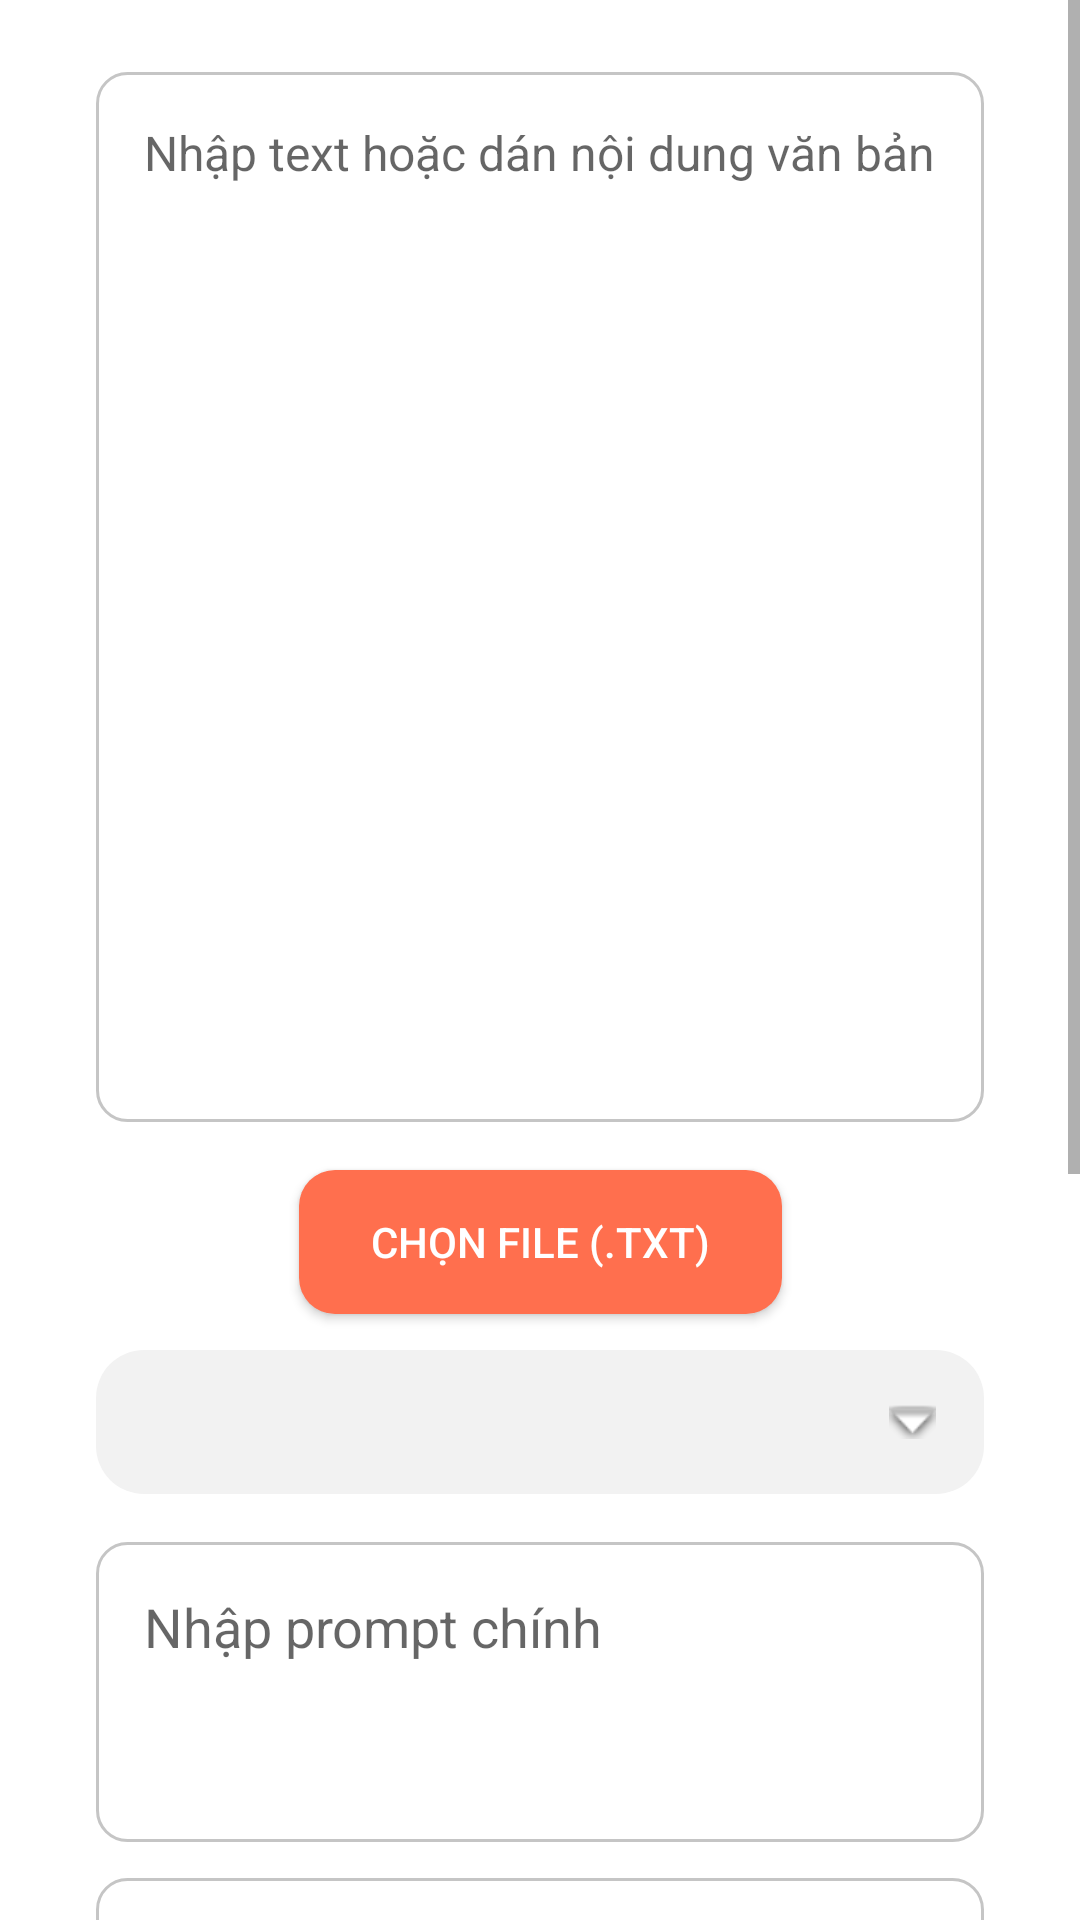

This screen was rendered from an Android layout file. Write that file and the resources it references.
<!-- AndroidManifest.xml: application theme AppTheme -->
<!-- res/layout/activity_main.xml -->
<?xml version="1.0" encoding="utf-8"?>
<ScrollView xmlns:android="http://schemas.android.com/apk/res/android"
    xmlns:app="http://schemas.android.com/apk/res-auto"
    android:id="@+id/main"
    android:layout_width="match_parent"
    android:layout_height="match_parent"
    android:background="?android:attr/windowBackground"
    android:clipToPadding="false"
    android:fitsSystemWindows="true">

    <androidx.constraintlayout.widget.ConstraintLayout
        android:layout_width="match_parent"
        android:layout_height="wrap_content"
        android:paddingStart="32dp"
        android:paddingTop="24dp"
        android:paddingEnd="32dp"
        android:paddingBottom="32dp">

        <EditText
            android:id="@+id/edtInput"
            android:layout_width="0dp"
            android:layout_height="350dp"
            android:background="@drawable/bg_edittext_custom"
            android:gravity="top"
            android:hint="Nhập text hoặc dán nội dung văn bản"
            android:padding="16dp"
            android:textSize="16sp"
            android:textColor="?android:attr/textColorPrimary"
            android:textColorHint="?android:attr/textColorHint"
            app:layout_constraintEnd_toEndOf="parent"
            app:layout_constraintStart_toStartOf="parent"
            app:layout_constraintTop_toTopOf="parent" />

        <Button
            android:id="@+id/btnChooseFile"
            android:layout_width="wrap_content"
            android:layout_height="wrap_content"
            android:layout_marginTop="16dp"
            android:background="@drawable/bg_rounded_button"
            android:text="Chọn file (.txt)"
            android:textColor="#ffff"
            app:backgroundTint="#FF6F4E"
            android:paddingLeft="24dp"
            android:paddingRight="24dp"
            android:paddingTop="12dp"
            android:paddingBottom="12dp"
            app:layout_constraintEnd_toEndOf="parent"
            app:layout_constraintStart_toStartOf="parent"
            app:layout_constraintTop_toBottomOf="@id/edtInput" />

        <androidx.appcompat.widget.AppCompatSpinner
            android:id="@+id/spnPromptTemplate"
            android:layout_width="0dp"
            android:layout_height="wrap_content"
            android:layout_marginTop="12dp"
            android:background="@drawable/bg_spinner_with_icon"
            android:minHeight="48dp"
            android:paddingTop="12dp"
            android:paddingEnd="36dp"
            android:paddingBottom="12dp"
            android:popupTheme="@style/ThemeOverlay.AppCompat.Light"
            android:spinnerMode="dropdown"
            app:layout_constraintEnd_toEndOf="parent"
            app:layout_constraintStart_toStartOf="parent"
            app:layout_constraintTop_toBottomOf="@id/btnChooseFile" />

        <EditText
            android:id="@+id/edtPrompt"
            android:layout_width="0dp"
            android:layout_height="100dp"
            android:layout_marginTop="16dp"
            android:background="@drawable/bg_edittext_custom"
            android:gravity="top"
            android:hint="Nhập prompt chính"
            android:inputType="textMultiLine"
            android:padding="16dp"
            android:textColor="?android:attr/textColorPrimary"
            android:textColorHint="?android:attr/textColorHint"
            app:layout_constraintEnd_toEndOf="parent"
            app:layout_constraintStart_toStartOf="parent"
            app:layout_constraintTop_toBottomOf="@id/spnPromptTemplate" />

        <EditText
            android:id="@+id/edtSegmentSize"
            android:layout_width="0dp"
            android:layout_height="wrap_content"
            android:layout_marginTop="12dp"
            android:background="@drawable/bg_edittext_custom"
            android:hint="Số ký tự tối đa mỗi segment"
            android:inputType="number"
            android:padding="16dp"
            android:textColor="?android:attr/textColorPrimary"
            android:textColorHint="?android:attr/textColorHint"
            app:layout_constraintEnd_toEndOf="parent"
            app:layout_constraintStart_toStartOf="parent"
            app:layout_constraintTop_toBottomOf="@id/edtPrompt" />

        <TextView
            android:id="@+id/txtSegmentResult"
            android:layout_width="wrap_content"
            android:layout_height="wrap_content"
            android:layout_marginTop="8dp"
            android:text=""
            android:textColor="?android:attr/textColorPrimary"
            android:textSize="14sp"
            android:visibility="gone"
            app:layout_constraintStart_toStartOf="parent"
            app:layout_constraintTop_toBottomOf="@id/edtSegmentSize" />

        <TextView
            android:id="@+id/txtFreeModelLabel"
            android:layout_width="wrap_content"
            android:layout_height="wrap_content"
            android:layout_marginTop="12dp"
            android:text="Mô hình miễn phí:"
            android:textColor="?android:attr/textColorPrimary"
            android:textSize="14sp"
            android:textStyle="bold"
            app:layout_constraintStart_toStartOf="parent"
            app:layout_constraintTop_toBottomOf="@id/txtSegmentResult" />

        <RadioGroup
            android:id="@+id/rgModelGroup"
            android:layout_width="0dp"
            android:layout_height="wrap_content"
            android:layout_marginTop="8dp"
            android:orientation="vertical"
            app:layout_constraintEnd_toStartOf="@+id/ivHelpIcon"
            app:layout_constraintStart_toStartOf="parent"
            app:layout_constraintTop_toBottomOf="@id/txtFreeModelLabel">

            <RadioButton
                android:id="@+id/rbGemini"
                android:layout_width="wrap_content"
                android:layout_height="wrap_content"
                android:minWidth="48dp"
                android:minHeight="48dp"
                android:text="Gemini 1.5 Flash"
                android:textColor="?android:attr/textColorPrimary" />

            <RadioButton
                android:id="@+id/rbDeepseek"
                android:layout_width="wrap_content"
                android:layout_height="wrap_content"
                android:minWidth="48dp"
                android:minHeight="48dp"
                android:text="Deepseek V3"
                android:textColor="?android:attr/textColorPrimary" />

            <RadioButton
                android:id="@+id/rbGpt4oMini"
                android:layout_width="wrap_content"
                android:layout_height="wrap_content"
                android:minWidth="48dp"
                android:minHeight="48dp"
                android:text="GPT-4o mini"
                android:textColor="?android:attr/textColorPrimary" />

            <RadioButton
                android:id="@+id/rbQwen3"
                android:layout_width="wrap_content"
                android:layout_height="wrap_content"
                android:minWidth="48dp"
                android:minHeight="48dp"
                android:text="Qwen3"
                android:textColor="?android:attr/textColorPrimary" />
        </RadioGroup>

        <ImageView
            android:id="@+id/ivHelpIcon"
            android:layout_width="20dp"
            android:layout_height="20dp"
            android:layout_marginStart="12dp"
            android:clickable="true"
            android:contentDescription="Trợ giúp"
            android:focusable="true"
            android:minWidth="48dp"
            android:minHeight="48dp"
            android:src="@android:drawable/ic_menu_help"
            android:tooltipText="Đây là mô hình miễn phí, chỉ dùng 1 request/phút và không quá 5000 token"
            app:layout_constraintBottom_toBottomOf="@+id/rgModelGroup"
            app:layout_constraintEnd_toEndOf="parent"
            app:layout_constraintTop_toTopOf="@+id/rgModelGroup" />

        <TextView
            android:id="@+id/txtFormats"
            android:layout_width="0dp"
            android:layout_height="wrap_content"
            android:layout_marginTop="12dp"
            android:text="Định dạng chấp nhận: .txt\nChỉ nhập văn bản thuần"
            android:textColor="?android:attr/textColorPrimary"
            android:textSize="13sp"
            app:layout_constraintEnd_toEndOf="parent"
            app:layout_constraintStart_toStartOf="parent"
            app:layout_constraintTop_toBottomOf="@id/rgModelGroup" />

        <Button
            android:id="@+id/btnTranslate"
            android:layout_width="0dp"
            android:layout_height="wrap_content"
            android:layout_marginTop="24dp"
            android:layout_marginEnd="8dp"
            android:background="@drawable/bg_rounded_button"
            android:text="Dịch"
            android:textColor="#ffff"
            app:backgroundTint="#FF6F4E"
            app:layout_constraintEnd_toStartOf="@+id/btnSettings"
            app:layout_constraintStart_toStartOf="parent"
            app:layout_constraintTop_toBottomOf="@id/txtFormats" />

        <Button
            android:id="@+id/btnSettings"
            android:layout_width="0dp"
            android:layout_height="wrap_content"
            android:layout_marginStart="8dp"
            android:layout_marginTop="24dp"
            android:background="@drawable/bg_rounded_button"
            android:text="Cài đặt"
            android:textColor="#ffff"
            app:backgroundTint="#FF6F4E"
            app:layout_constraintEnd_toEndOf="parent"
            app:layout_constraintStart_toEndOf="@+id/btnTranslate"
            app:layout_constraintTop_toBottomOf="@id/txtFormats" />

    </androidx.constraintlayout.widget.ConstraintLayout>
</ScrollView>
<!-- resources referenced by this layout -->
<resources>
  <!-- drawable bg_edittext_custom (drawable) -->
  <shape xmlns:android="http://schemas.android.com/apk/res/android">
      <solid android:color="?android:attr/windowBackground"/>  
      <stroke android:width="1dp" android:color="#C5C5C5"/>
      <corners android:radius="10dp"/>
      <padding android:left="12dp" android:top="12dp" android:right="12dp" android:bottom="12dp"/>
  </shape>
  <!-- drawable bg_rounded_button (drawable) -->
  <shape xmlns:android="http://schemas.android.com/apk/res/android"
      android:shape="rectangle">
      <solid android:color="#fa5514" />
      <corners android:radius="12dp" />
  </shape>
  <!-- drawable bg_spinner_with_icon (drawable) -->
  <layer-list xmlns:android="http://schemas.android.com/apk/res/android">
      
      <item>
          <shape android:shape="rectangle">
              <solid android:color="#F2F2F2" />
              <corners android:radius="16dp" />
          </shape>
      </item>
  
      
      <item android:gravity="end|center_vertical" android:right="16dp">
          <bitmap
              android:src="@android:drawable/arrow_down_float"
              android:gravity="center"
          android:tileMode="disabled" />
      </item>
  </layer-list>
  <style name="AppTheme" parent="Theme.AppCompat.DayNight.NoActionBar">
          <item name="android:windowBackground">@color/background_dark</item>
          <item name="android:textColor">@color/text_primary_dark</item>
          <item name="android:editTextColor">@color/text_primary_dark</item>
          <item name="android:textColorHint">@color/hint_text_light</item>
          <item name="colorPrimary">@color/button_orange</item>
          <item name="colorAccent">@color/button_orange</item>
          <item name="android:textColorPrimary">@color/textColorPrimaryDark</item>
  
      </style>
  <color name="background_dark">#1E1E1E</color>
  <color name="text_primary_dark">#FFFFFF</color>
  <color name="hint_text_light">#888888</color>
  <color name="button_orange">#FF6F4E</color>
  <color name="textColorPrimaryDark">#FFFFFF</color>
</resources>
